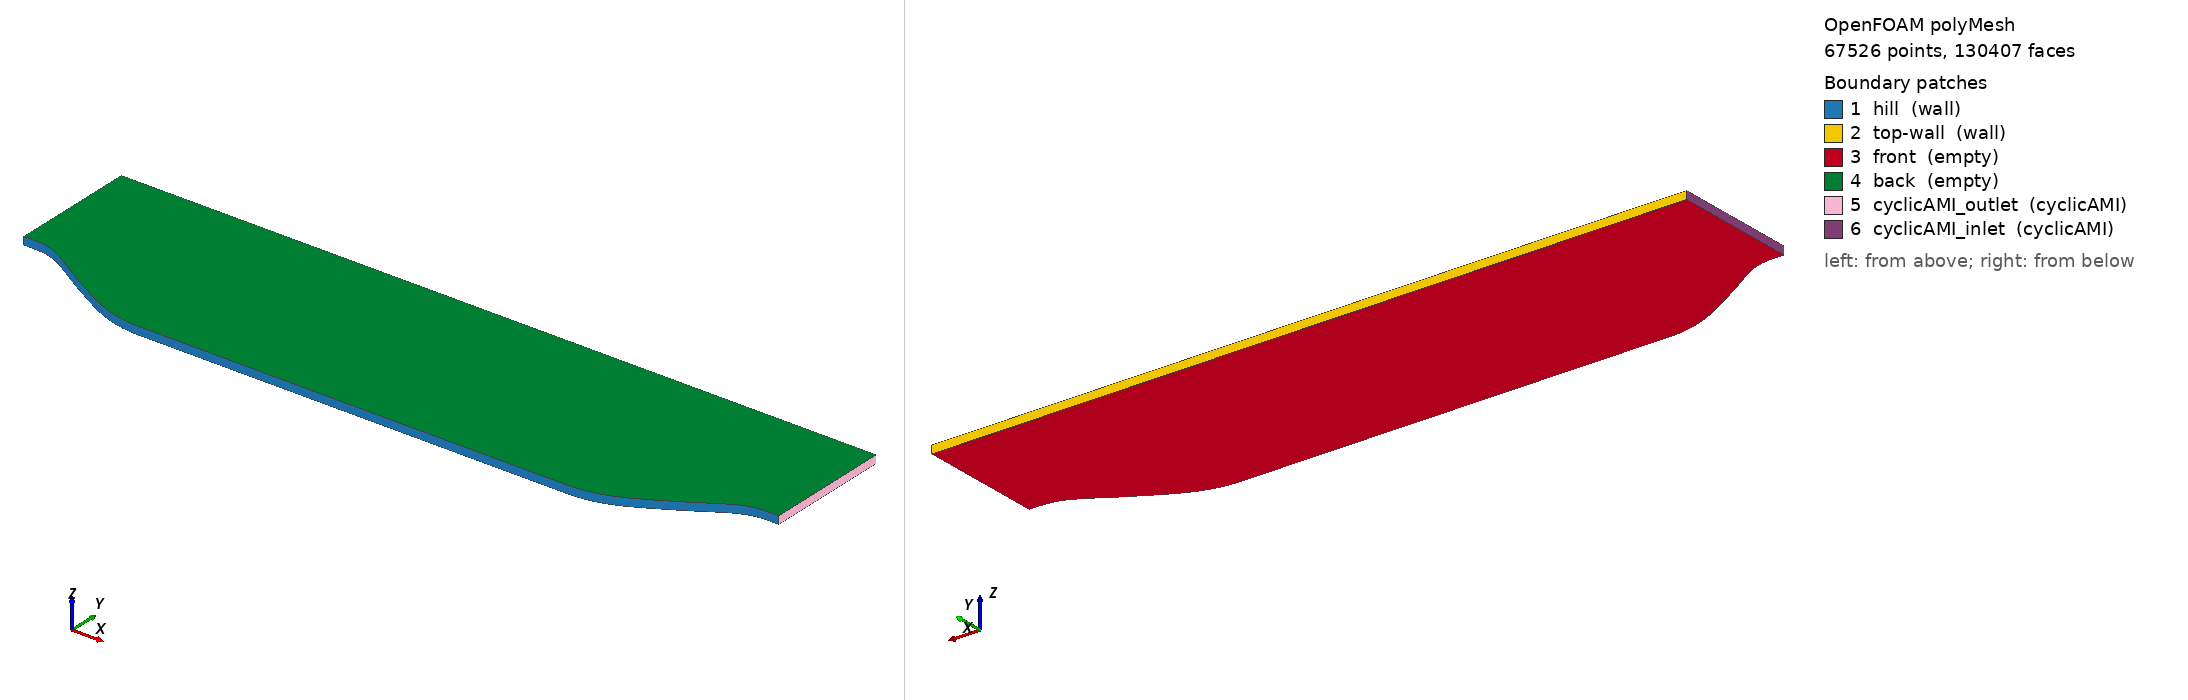

OpenFOAM case: the committed polyMesh, 67526 points, 130407 faces. Boundary patches (legend numbers): 1 hill (wall), 2 top-wall (wall), 3 front (empty), 4 back (empty), 5 cyclicAMI_outlet (cyclicAMI), 6 cyclicAMI_inlet (cyclicAMI). Left view from above one corner, right view from below the opposite corner. Boundary conditions: 0 field file(s) under 0/; 0 of 6 drawn patches have an entry in a shipped field file.

=== constant/polyMesh/boundary ===
/*--------------------------------*- C++ -*----------------------------------*\
  =========                 |
  \\      /  F ield         | OpenFOAM: The Open Source CFD Toolbox
   \\    /   O peration     | Website:  https://openfoam.org
    \\  /    A nd           | Version:  8
     \\/     M anipulation  |
\*---------------------------------------------------------------------------*/




FoamFile
{
    version     2.0;
    format      ascii;
    class       polyBoundaryMesh;
    location    "constant/polyMesh";
    object      boundary;
}
// * * * * * * * * * * * * * * * * * * * * * * * * * * * * * * * * * * * * * //

6
(
    hill
    {
        type            wall;
        inGroups        1(wall);
        nFaces          1140;
        startFace       64252;
    }
    top-wall
    {
        type            wall;
        inGroups        1(wall);
        nFaces          488;
        startFace       65392;
    }
    front
    {
        type            empty;
        inGroups        1(empty);
        nFaces          32215;
        startFace       65880;
    }
    back
    {
        type            empty;
        inGroups        1(empty);
        nFaces          32215;
        startFace       98095;
    }
    cyclicAMI_outlet
    {
        type            cyclicAMI;
        inGroups        1(cyclicAMI);
        nFaces          47;
        startFace       130310;
        matchTolerance  9.999999747e-05;
        transform       translational;
        neighbourPatch  cyclicAMI_inlet;
        separationVector ( -12.14999962 0 0 );
        lowWeightCorrection 0.009999999776;
    }
    cyclicAMI_inlet
    {
        type            cyclicAMI;
        inGroups        1(cyclicAMI);
        nFaces          50;
        startFace       130357;
        matchTolerance  9.999999747e-05;
        transform       translational;
        neighbourPatch  cyclicAMI_outlet;
        separationVector ( 12.14999962 0 0 );
        lowWeightCorrection 0.009999999776;
    }
)

// ************************************************************************* //


Also in the case, not shown: constant/polyMesh/faces (numeric list); constant/polyMesh/neighbour (numeric list); constant/polyMesh/points (numeric list).
